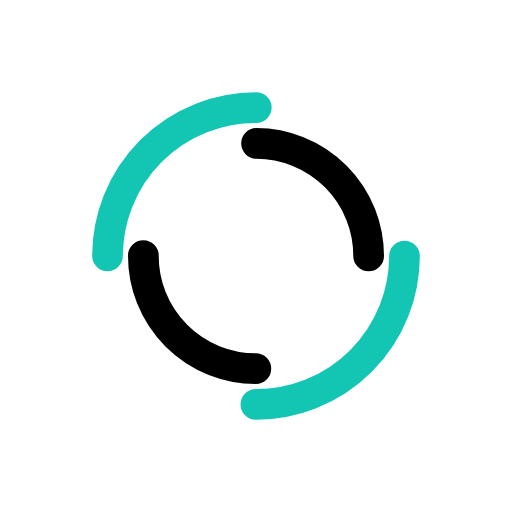
t = 0.00 s
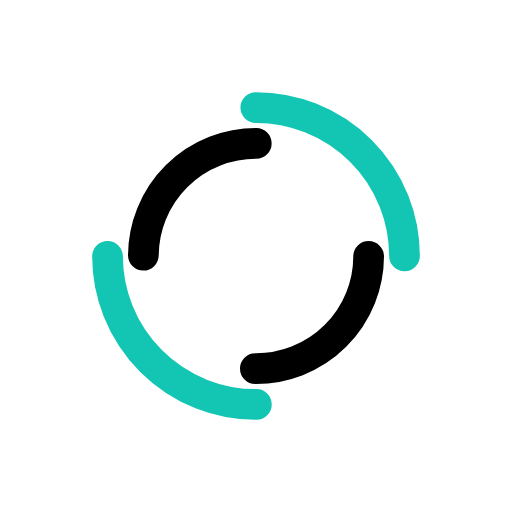
t = 0.31 s
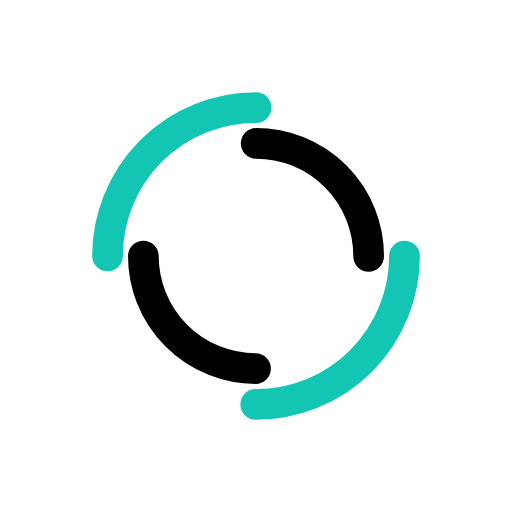
t = 0.63 s
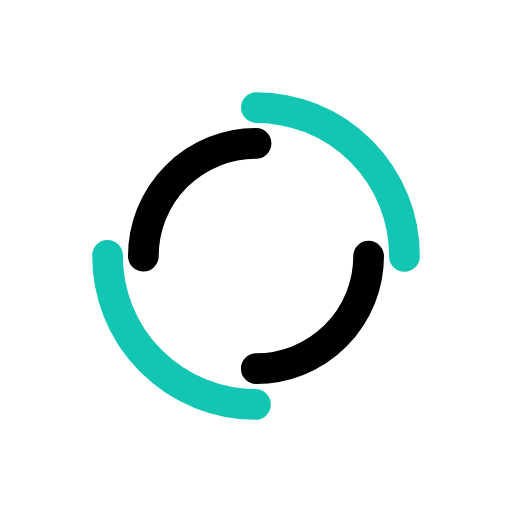
t = 0.94 s

The animated SVG that drew these frames (rendered in a browser with its animation timeline set to each time). Animation: 2 SMIL elements (animateTransform=2); one cycle of 1.25 s, repeats indefinitely.

<?xml version="1.0" encoding="utf-8"?>
<svg xmlns="http://www.w3.org/2000/svg" xmlns:xlink="http://www.w3.org/1999/xlink" style="margin: auto; background: rgb(255, 255, 255); display: block; shape-rendering: auto;" width="194px" height="194px" viewBox="0 0 100 100" preserveAspectRatio="xMidYMid">
<circle cx="50" cy="50" r="29" stroke-width="6" stroke="#13c6b3" stroke-dasharray="45.553093477052 45.553093477052" fill="none" stroke-linecap="round">
  <animateTransform attributeName="transform" type="rotate" dur="1.25s" repeatCount="indefinite" keyTimes="0;1" values="0 50 50;360 50 50"></animateTransform>
</circle>
<circle cx="50" cy="50" r="22" stroke-width="6" stroke="#000000" stroke-dasharray="34.55751918948772 34.55751918948772" stroke-dashoffset="34.55751918948772" fill="none" stroke-linecap="round">
  <animateTransform attributeName="transform" type="rotate" dur="1.25s" repeatCount="indefinite" keyTimes="0;1" values="0 50 50;-360 50 50"></animateTransform>
</circle>
<!-- [ldio] generated by https://loading.io/ --></svg>